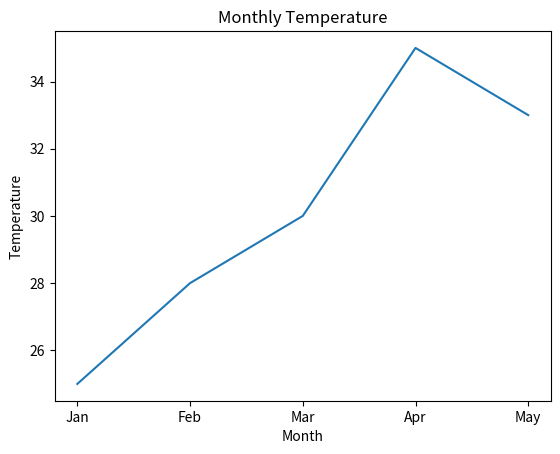
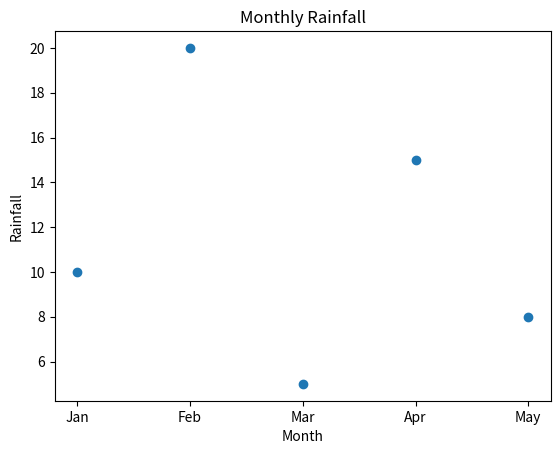

Recreate these plots in Python, in order.
import matplotlib.pyplot as plt

months = ["Jan", "Feb", "Mar", "Apr", "May"]
temperature = [25, 28, 30, 35, 33]
rainfall = [10, 20, 5, 15, 8]

# Line Plot for Temperature
plt.plot(months, temperature)
plt.title("Monthly Temperature")
plt.xlabel("Month")
plt.ylabel("Temperature")
plt.show()

# Scatter Plot for Rainfall
plt.scatter(months, rainfall)
plt.title("Monthly Rainfall")
plt.xlabel("Month")
plt.ylabel("Rainfall")
plt.show()
